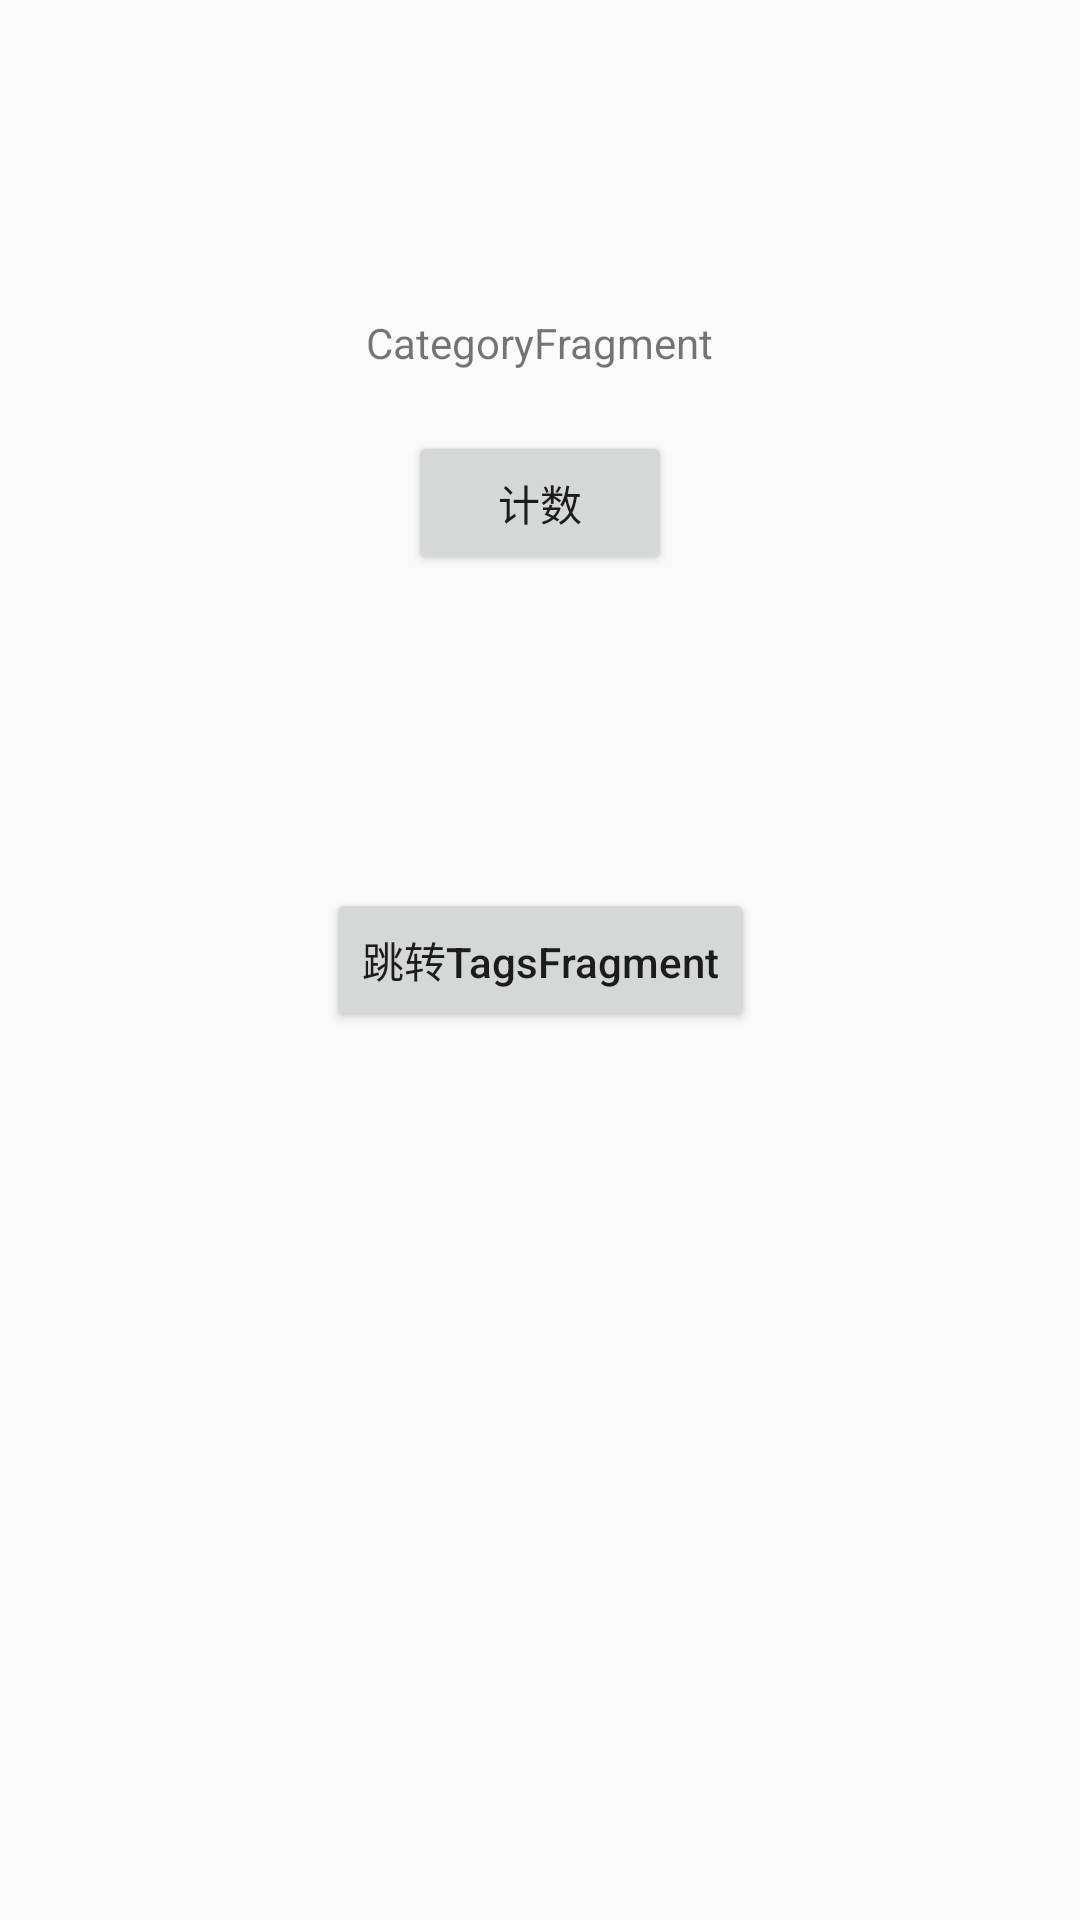

Layout XML and referenced resources for this Android screen:
<!-- AndroidManifest.xml: application theme Theme.JetpackAndroid -->
<!-- res/layout/fragment_category.xml -->
<?xml version="1.0" encoding="utf-8"?>
<androidx.constraintlayout.widget.ConstraintLayout xmlns:android="http://schemas.android.com/apk/res/android"
    xmlns:app="http://schemas.android.com/apk/res-auto"
    xmlns:tools="http://schemas.android.com/tools"
    android:layout_width="match_parent"
    android:layout_height="match_parent"
    tools:context=".old.home.CategoryFragment">

    <LinearLayout
        android:layout_width="wrap_content"
        android:layout_height="wrap_content"
        android:orientation="vertical"
        android:gravity="center_horizontal"
        app:layout_constraintBottom_toTopOf="@id/btn_navigate_to_tags_fragment"
        app:layout_constraintEnd_toEndOf="parent"
        app:layout_constraintStart_toStartOf="parent"
        app:layout_constraintTop_toTopOf="parent">

        <TextView
            android:id="@+id/tv_category_title"
            android:layout_width="wrap_content"
            android:layout_height="wrap_content"
            android:text="CategoryFragment" />

        <Button
            android:id="@+id/btn_count"
            android:layout_marginTop="20dp"
            android:layout_width="wrap_content"
            android:layout_height="wrap_content"
            android:text="计数" />
    </LinearLayout>


    <Button
        android:id="@+id/btn_navigate_to_tags_fragment"
        android:layout_width="wrap_content"
        android:layout_height="wrap_content"
        android:text="跳转TagsFragment"
        android:textAllCaps="false"
        app:layout_constraintBottom_toBottomOf="parent"
        app:layout_constraintEnd_toEndOf="parent"
        app:layout_constraintStart_toStartOf="parent"
        app:layout_constraintTop_toTopOf="parent" />

</androidx.constraintlayout.widget.ConstraintLayout>
<!-- resources referenced by this layout -->
<resources>
  <style name="Theme.JetpackAndroid" parent="Theme.AppCompat.DayNight.NoActionBar" />
</resources>
